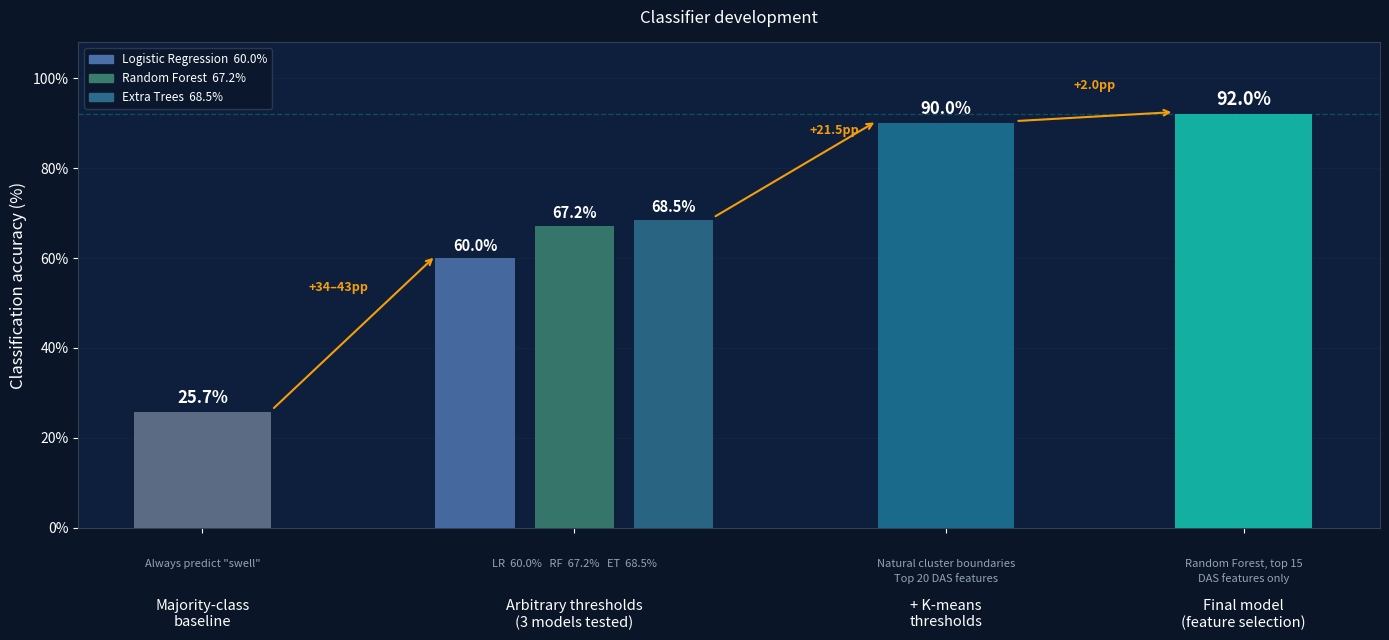

Python code for this plot: (Note: this script raises an exception after producing the figure.)

import numpy as np
import matplotlib
matplotlib.use('Agg')
import matplotlib.pyplot as plt
import matplotlib.patches as mpatches

OUT = '/mnt/c/Users/Hanne/Documents/verkx/fig_classifier_progress.png'

plt.rcParams.update({
    'figure.facecolor': '#0A1628', 'axes.facecolor': '#0D1F3C',
    'axes.edgecolor': '#334155', 'axes.labelcolor': 'white',
    'xtick.color': 'white', 'ytick.color': 'white',
    'text.color': 'white', 'grid.color': '#334155', 'grid.linewidth': 0.5,
})
TEAL = '#14B8A6'; GOLD = '#F59E0B'; GREY = '#64748B'; RED = '#F87171'; WHITE = 'white'

# ── Stage 1: majority-class baseline 
# ── Stage 2: three models, arbitrary thresholds 
#    LR 60.0%, RF 67.2%, ET 68.5%  (classification_results.png)
# ── Stage 3: k-means thresholds, top 20 features — RF 90.0%  
# ── Stage 4: feature selection 76→15, DAS only — RF 92.0%  (v3 final) 

fig, ax = plt.subplots(figsize=(14, 6.5))
fig.patch.set_facecolor('#0A1628')
ax.set_facecolor('#0D1F3C')


x_base   = 0
x_lr, x_rf, x_et = 1.1, 1.5, 1.9
x_kmeans = 3.0
x_final  = 4.2

bar_w = 0.32
bar_w_single = 0.55

# Baseline
ax.bar(x_base, 25.7, color=GREY, width=bar_w_single, alpha=0.9, zorder=3)
ax.text(x_base, 25.7 + 1.2, '25.7%', ha='center', va='bottom',
        fontsize=12, fontweight='bold', color=WHITE)

# Three models (arbitrary thresholds)
cols = ['#4B6FA8', '#3A7D6E', '#2C6B8A']
accs_mid = [60.0, 67.2, 68.5]
labels_mid = ['Logistic\nRegression', 'Random\nForest', 'Extra\nTrees']
for xi, acc, col, lbl in zip([x_lr, x_rf, x_et], accs_mid, cols, labels_mid):
    ax.bar(xi, acc, color=col, width=bar_w, alpha=0.92, zorder=3)
    ax.text(xi, acc + 1.0, f'{acc:.1f}%', ha='center', va='bottom',
            fontsize=10.5, fontweight='bold', color=WHITE)

# K-means thresholds
ax.bar(x_kmeans, 90.0, color='#1C7293', width=bar_w_single, alpha=0.92, zorder=3)
ax.text(x_kmeans, 90.0 + 1.2, '90.0%', ha='center', va='bottom',
        fontsize=12, fontweight='bold', color=WHITE)

# Final model
ax.bar(x_final, 92.0, color=TEAL, width=bar_w_single, alpha=0.95, zorder=3)
ax.text(x_final, 92.0 + 1.2, '92.0%', ha='center', va='bottom',
        fontsize=13, fontweight='bold', color=WHITE)

# ── Reference line ─────────────────────────────────────────────────────────────
ax.axhline(92.0, color=TEAL, lw=1.0, ls='--', alpha=0.3, zorder=2)

# ── Arrows between stages ──────────────────────────────────────────────────────
# baseline → ET (best of the three)
ax.annotate('', xy=(x_lr - 0.16, 60.0 + 0.5),
            xytext=(x_base + 0.28, 25.7 + 0.5),
            arrowprops=dict(arrowstyle='->', color=GOLD, lw=1.5))
ax.text((x_base + x_lr) / 2, 52, '+34–43pp', ha='center', va='bottom',
        fontsize=9, color=GOLD, fontweight='bold')

# ET → k-means
ax.annotate('', xy=(x_kmeans - 0.28, 90.0 + 0.5),
            xytext=(x_et + 0.16, 68.5 + 0.5),
            arrowprops=dict(arrowstyle='->', color=GOLD, lw=1.5))
ax.text((x_et + x_kmeans) / 2 + 0.1, 87, '+21.5pp', ha='center', va='bottom',
        fontsize=9, color=GOLD, fontweight='bold')

# k-means → final
ax.annotate('', xy=(x_final - 0.28, 92.0 + 0.5),
            xytext=(x_kmeans + 0.28, 90.0 + 0.5),
            arrowprops=dict(arrowstyle='->', color=GOLD, lw=1.5))
ax.text((x_kmeans + x_final) / 2, 97, '+2.0pp', ha='center', va='bottom',
        fontsize=9, color=GOLD, fontweight='bold')

# ── X-axis labels ──────────────────────────────────────────────────────────────
ax.set_xticks([x_base, (x_lr + x_et)/2, x_kmeans, x_final])
ax.set_xticklabels([
    'Majority-class\nbaseline',
    'Arbitrary thresholds\n(3 models tested)',
    '+ K-means\nthresholds',
    'Final model\n(feature selection)',
], fontsize=10.5)

# ── Detail annotations below bars ─────────────────────────────────────────────
ax.text(x_base, -7, 'Always predict "swell"', ha='center', va='top',
        fontsize=8, color='#94A3B8')
ax.text((x_lr + x_et)/2, -7, 'LR  60.0%   RF  67.2%   ET  68.5%',
        ha='center', va='top', fontsize=8, color='#94A3B8')
ax.text(x_kmeans, -7, 'Natural cluster boundaries\nTop 20 DAS features',
        ha='center', va='top', fontsize=8, color='#94A3B8', linespacing=1.4)
ax.text(x_final, -7, 'Random Forest, top 15\nDAS features only',
        ha='center', va='top', fontsize=8, color='#94A3B8', linespacing=1.4)

# ── Legend for the three middle bars ──────────────────────────────────────────
patches = [
    mpatches.Patch(color='#4B6FA8', label='Logistic Regression  60.0%'),
    mpatches.Patch(color='#3A7D6E', label='Random Forest  67.2%'),
    mpatches.Patch(color='#2C6B8A', label='Extra Trees  68.5%'),
]
ax.legend(handles=patches, fontsize=8.5, loc='upper left',
          facecolor='#0A1628', edgecolor='#334155', framealpha=0.8)

ax.set_ylabel('Classification accuracy (%)', fontsize=12)
ax.set_ylim(0, 108)
ax.set_xlim(-0.5, x_final + 0.55)
ax.yaxis.set_major_formatter(plt.FuncFormatter(lambda v, _: f'{int(v)}%'))
ax.grid(axis='y', alpha=0.22, zorder=1)
ax.set_axisbelow(True)
ax.tick_params(axis='x', pad=48)
ax.set_title('Classifier development',
             fontsize=12, pad=14, color=WHITE)

plt.tight_layout()
plt.savefig(OUT, dpi=150, bbox_inches='tight')
plt.close()
print(f"Saved: {OUT}")
